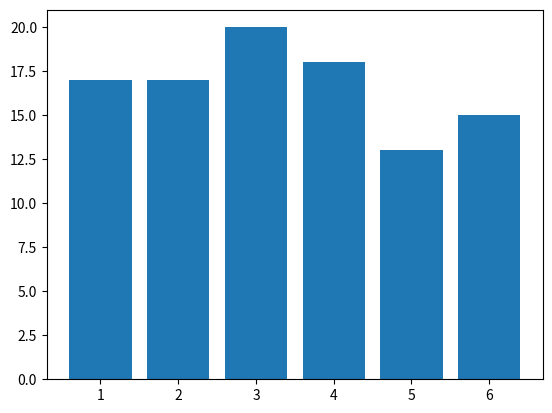

The matplotlib source for this figure:
import random
import matplotlib.pyplot as plt


def main():
    counter = 0
    freq = {1: 0, 2: 0, 3: 0, 4: 0, 5: 0, 6: 0}
    while counter < 100:
        counter += 1
        no = (random.randint(1, 6))
        freq[no] += 1
    print(freq)
    plt.bar(freq.keys(), freq.values())
    plt.show()


main()
